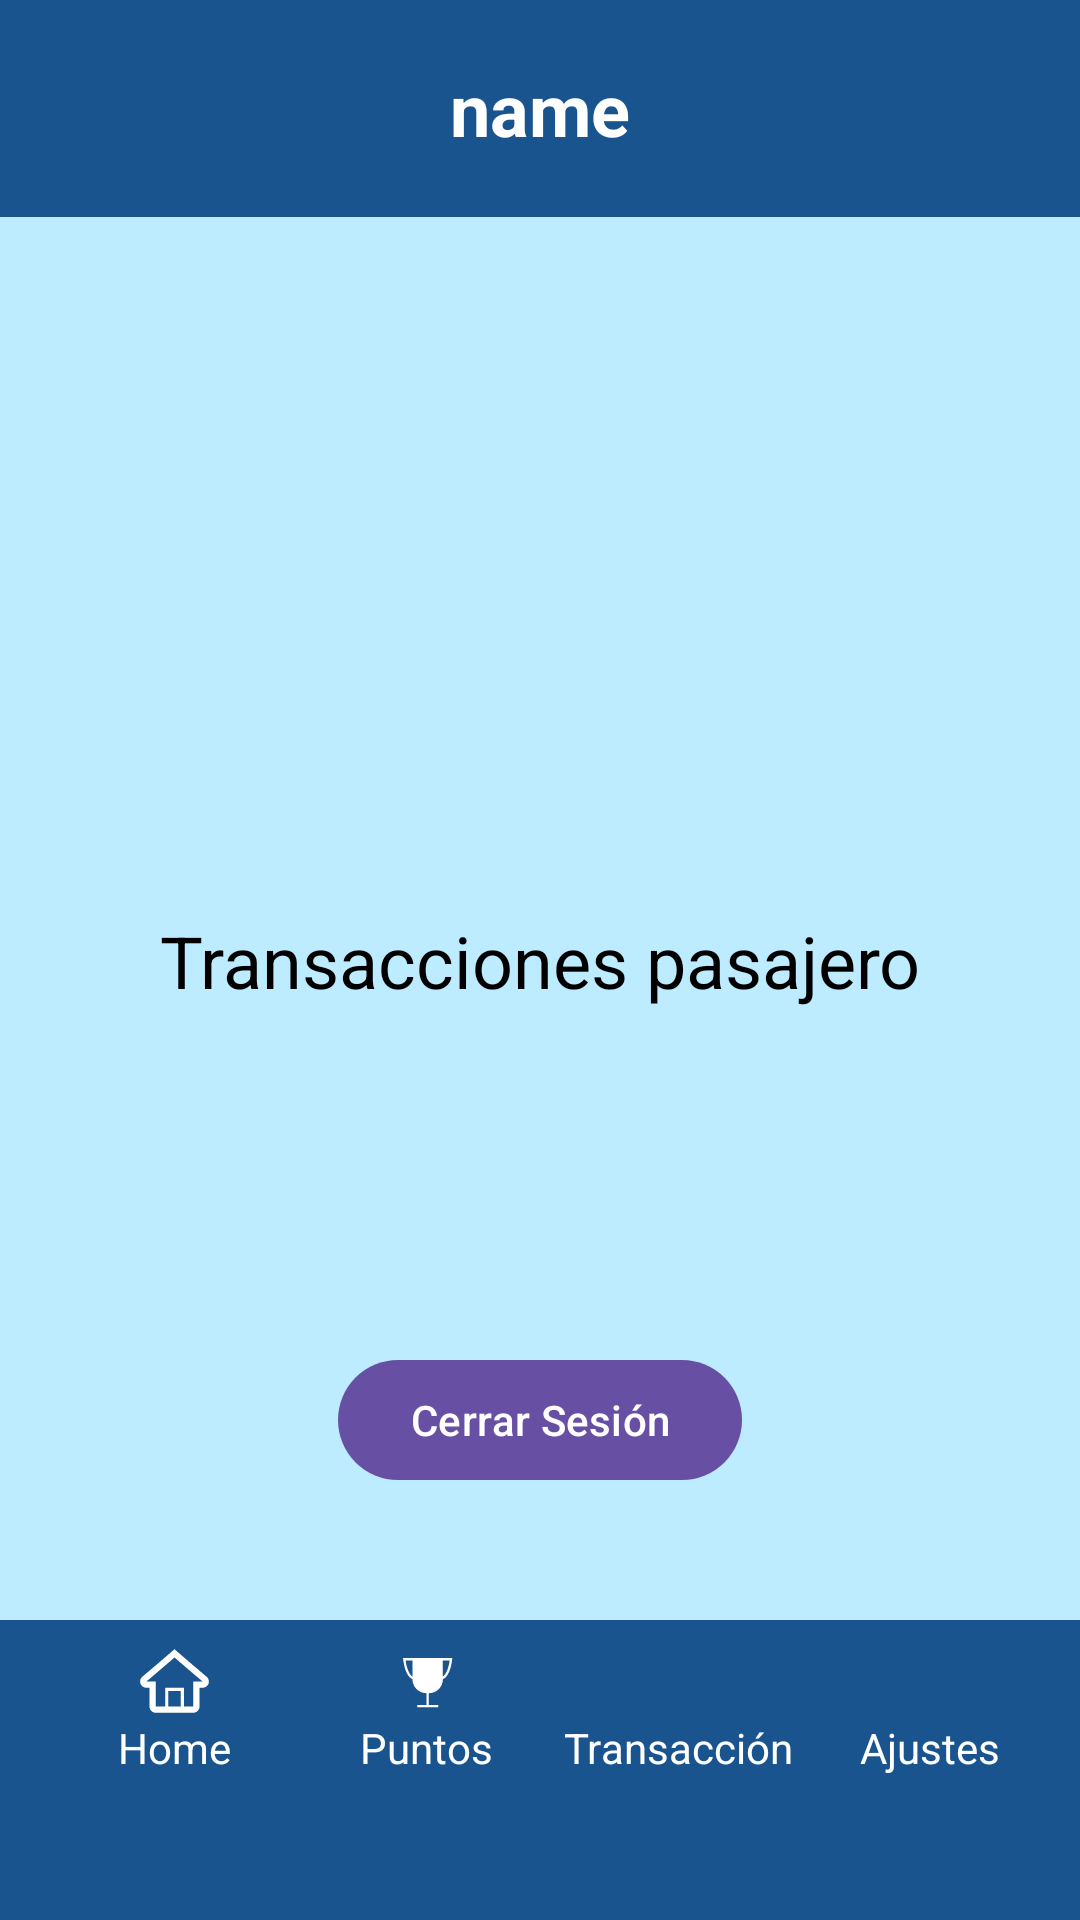

Write the Android layout XML for this screen, with the resource values it uses.
<!-- AndroidManifest.xml: application theme Theme.MyLoggin -->
<!-- res/layout/activity_transacciones_pasajero.xml -->
<?xml version="1.0" encoding="utf-8"?>
<androidx.constraintlayout.widget.ConstraintLayout xmlns:android="http://schemas.android.com/apk/res/android"
    xmlns:app="http://schemas.android.com/apk/res-auto"
    xmlns:tools="http://schemas.android.com/tools"
    android:id="@+id/main"
    android:layout_width="match_parent"
    android:layout_height="match_parent"
    android:background="@color/FondoHome"
    tools:context=".Transacciones_Pasajero">

    <TextView
        android:id="@+id/tvHeader"
        android:layout_width="match_parent"
        android:layout_height="wrap_content"
        android:gravity="center"
        android:text="name"
        android:textSize="24sp"
        android:textColor="@android:color/white"
        android:background="@drawable/header_rectangule"
        android:padding="20dp"
        android:textStyle="bold"
        app:layout_constraintTop_toTopOf="parent"
        app:layout_constraintStart_toStartOf="parent"
        app:layout_constraintEnd_toEndOf="parent" />

    <TextView
        android:id="@+id/textViewHomePasajero"
        android:layout_width="wrap_content"
        android:layout_height="wrap_content"
        android:text="Transacciones pasajero"
        android:textSize="24sp"
        android:textColor="@android:color/black"
        app:layout_constraintTop_toTopOf="parent"
        app:layout_constraintBottom_toBottomOf="parent"
        app:layout_constraintStart_toStartOf="parent"
        app:layout_constraintEnd_toEndOf="parent"/>


    <Button
        android:id="@+id/btnLogout"
        android:layout_width="wrap_content"
        android:layout_height="wrap_content"
        android:layout_marginBottom="30dp"
        android:text="Cerrar Sesión"
        app:layout_constraintBottom_toBottomOf="parent"
        app:layout_constraintEnd_toEndOf="parent"
        app:layout_constraintStart_toStartOf="parent"
        app:layout_constraintTop_toBottomOf="@+id/textViewHomePasajero" />

    <androidx.coordinatorlayout.widget.CoordinatorLayout
        android:id="@+id/bottomNavigationView"
        android:layout_width="match_parent"
        android:layout_height="wrap_content"
        app:layout_constraintBottom_toBottomOf="parent"
        app:layout_constraintEnd_toEndOf="parent"
        app:layout_constraintStart_toStartOf="parent"
        tools:ignore="BottomAppBar">

        <com.google.android.material.bottomappbar.BottomAppBar
            android:id="@+id/app_bar"
            android:layout_width="match_parent"
            android:layout_height="100dp"
            android:backgroundTint="#19548E"
            app:fabCradleMargin="8dp"
            app:fabCradleRoundedCornerRadius="50dp"
            app:fabCradleVerticalOffset="6dp">




            <LinearLayout
                android:layout_width="match_parent"
                android:layout_height="match_parent"
                android:orientation="horizontal">

                <LinearLayout
                    android:layout_width="match_parent"
                    android:layout_height="match_parent"
                    android:layout_weight="0.25"
                    android:orientation="vertical">

                    <ImageView
                        android:id="@+id/imageHome"
                        android:layout_width="30dp"
                        android:layout_height="25dp"
                        android:src="@drawable/home_outline"
                        android:layout_gravity="center"
                        android:layout_marginTop="8dp"
                        app:tint="@android:color/white" />


                    <TextView
                        android:id="@+id/textView"
                        android:layout_width="match_parent"
                        android:layout_height="wrap_content"
                        android:text="Home"
                        android:textColor="@color/white"
                        android:textAlignment="center" />

                </LinearLayout>
                <LinearLayout
                    android:layout_width="match_parent"
                    android:layout_height="match_parent"
                    android:layout_weight="0.25"
                    android:orientation="vertical">

                    <ImageView
                        android:id="@+id/imageCanjeo"
                        android:layout_width="30dp"
                        android:layout_height="25dp"
                        android:src="@drawable/trophy"
                        android:layout_gravity="center"
                        android:layout_marginTop="8dp"
                        app:tint="@android:color/white" />


                    <TextView
                        android:id="@+id/textCajear"
                        android:layout_width="match_parent"
                        android:layout_height="wrap_content"
                        android:text="Puntos"
                        android:textColor="@color/white"
                        android:textAlignment="center" />

                </LinearLayout>


                <LinearLayout
                    android:layout_width="match_parent"
                    android:layout_height="match_parent"
                    android:layout_weight="0.25"
                    android:orientation="vertical">

                    <ImageView
                        android:id="@+id/imageViewTransaction"
                        android:layout_width="30dp"
                        android:layout_height="25dp"
                        android:src="@drawable/credit_card"
                        android:layout_gravity="center"
                        android:layout_marginTop="8dp"
                        app:tint="@android:color/white" />


                    <TextView
                        android:id="@+id/textViewTansaction"
                        android:layout_width="match_parent"
                        android:layout_height="wrap_content"
                        android:text="Transacción"
                        android:textColor="@color/white"
                        android:textAlignment="center" />

                </LinearLayout>

                <LinearLayout
                    android:layout_width="match_parent"
                    android:layout_height="match_parent"
                    android:layout_weight="0.25"
                    android:orientation="vertical">

                    <ImageView
                        android:id="@+id/imageViewSettings"
                        android:layout_width="30dp"
                        android:layout_height="25dp"
                        android:src="@drawable/cog"
                        android:layout_gravity="center"
                        android:layout_marginTop="8dp"
                        app:tint="@android:color/white" />


                    <TextView
                        android:id="@+id/textViewSettings"
                        android:layout_width="match_parent"
                        android:layout_height="wrap_content"
                        android:text="Ajustes"
                        android:textColor="@color/white"
                        android:textAlignment="center" />

                </LinearLayout>
            </LinearLayout>

        </com.google.android.material.bottomappbar.BottomAppBar>

    </androidx.coordinatorlayout.widget.CoordinatorLayout>

</androidx.constraintlayout.widget.ConstraintLayout>
<!-- resources referenced by this layout -->
<resources>
  <color name="FondoHome">#BDEBFF</color>
  <color name="white">#FFFFFFFF</color>
  <!-- drawable header_rectangule (drawable) -->
  <?xml version="1.0" encoding="utf-8"?>
  <shape xmlns:android="http://schemas.android.com/apk/res/android">
      <solid android:color="@color/colorAzulmedio"/>
  </shape>
  <!-- drawable home_outline (drawable) -->
  <vector xmlns:android="http://schemas.android.com/apk/res/android"
      android:width="768dp"
      android:height="768dp"
      android:viewportWidth="768"
      android:viewportHeight="768">
    <path
        android:fillColor="#FF000000"
        android:pathData="M712.38,334.98c-108.48,-91.33 -305.47,-261.47 -307.42,-263.2l-20.96,-18.02 -20.86,18.02c-1.98,1.7 -199.07,171.78 -309.12,263.94 -14.02,12.61 -22.02,30.24 -22.02,48.29 0,35.33 28.67,64 64,64h32v192c0,35.33 28.67,64 64,64h384c35.33,0 64,-28.67 64,-64v-192h32c35.33,0 64,-28.67 64,-64 0,-19.14 -8.8,-37.15 -23.62,-49.02zM448,640h-128v-160h128v160zM576,384l0.06,256c-0.06,0 -96.06,0 -96.06,0v-192h-192v192h-96v-256h-96.03c88.48,-73.98 234.08,-199.26 288.03,-245.76 53.95,46.5 199.49,171.74 288,245.79 0,0 -96,0 -96,-0.03z"/>
  </vector>
  <!-- drawable trophy (drawable) -->
  <vector xmlns:android="http://schemas.android.com/apk/res/android"
      android:width="1024dp"
      android:height="1024dp"
      android:viewportWidth="1024"
      android:viewportHeight="1024">
    <path
        android:fillColor="#FF000000"
        android:pathData="M512,832h-128v32h288v-32h-128v-160c106.1,-0.1 192,-85.9 192,-191.8v-0.2c112,-48 128,-288 128,-288h-672c0,0 16,240 128,288v0.2c0,105.9 86.1,191.7 192,191.8v160zM320,224v220.8c-75.1,-53.7 -92.8,-220.8 -92.8,-220.8h92.8zM735.4,224h92.8c0,0 -17.7,166.4 -92.8,220.2v-220.2z"/>
  </vector>
  <style name="Theme.MyLoggin" parent="Theme.MaterialComponents.DayNight.NoActionBar">
          <item name="colorPrimary">@color/colorAzul</item>
          <item name="colorPrimaryVariant">@color/colorAzulsuave</item>
          <item name="colorSecondary">@color/colorAzulsuave</item>
  
      </style>
  <color name="colorAzulmedio">#19548E</color>
  <color name="colorAzul">#153456</color>
  <color name="colorAzulsuave">#5ACCFF</color>
</resources>
